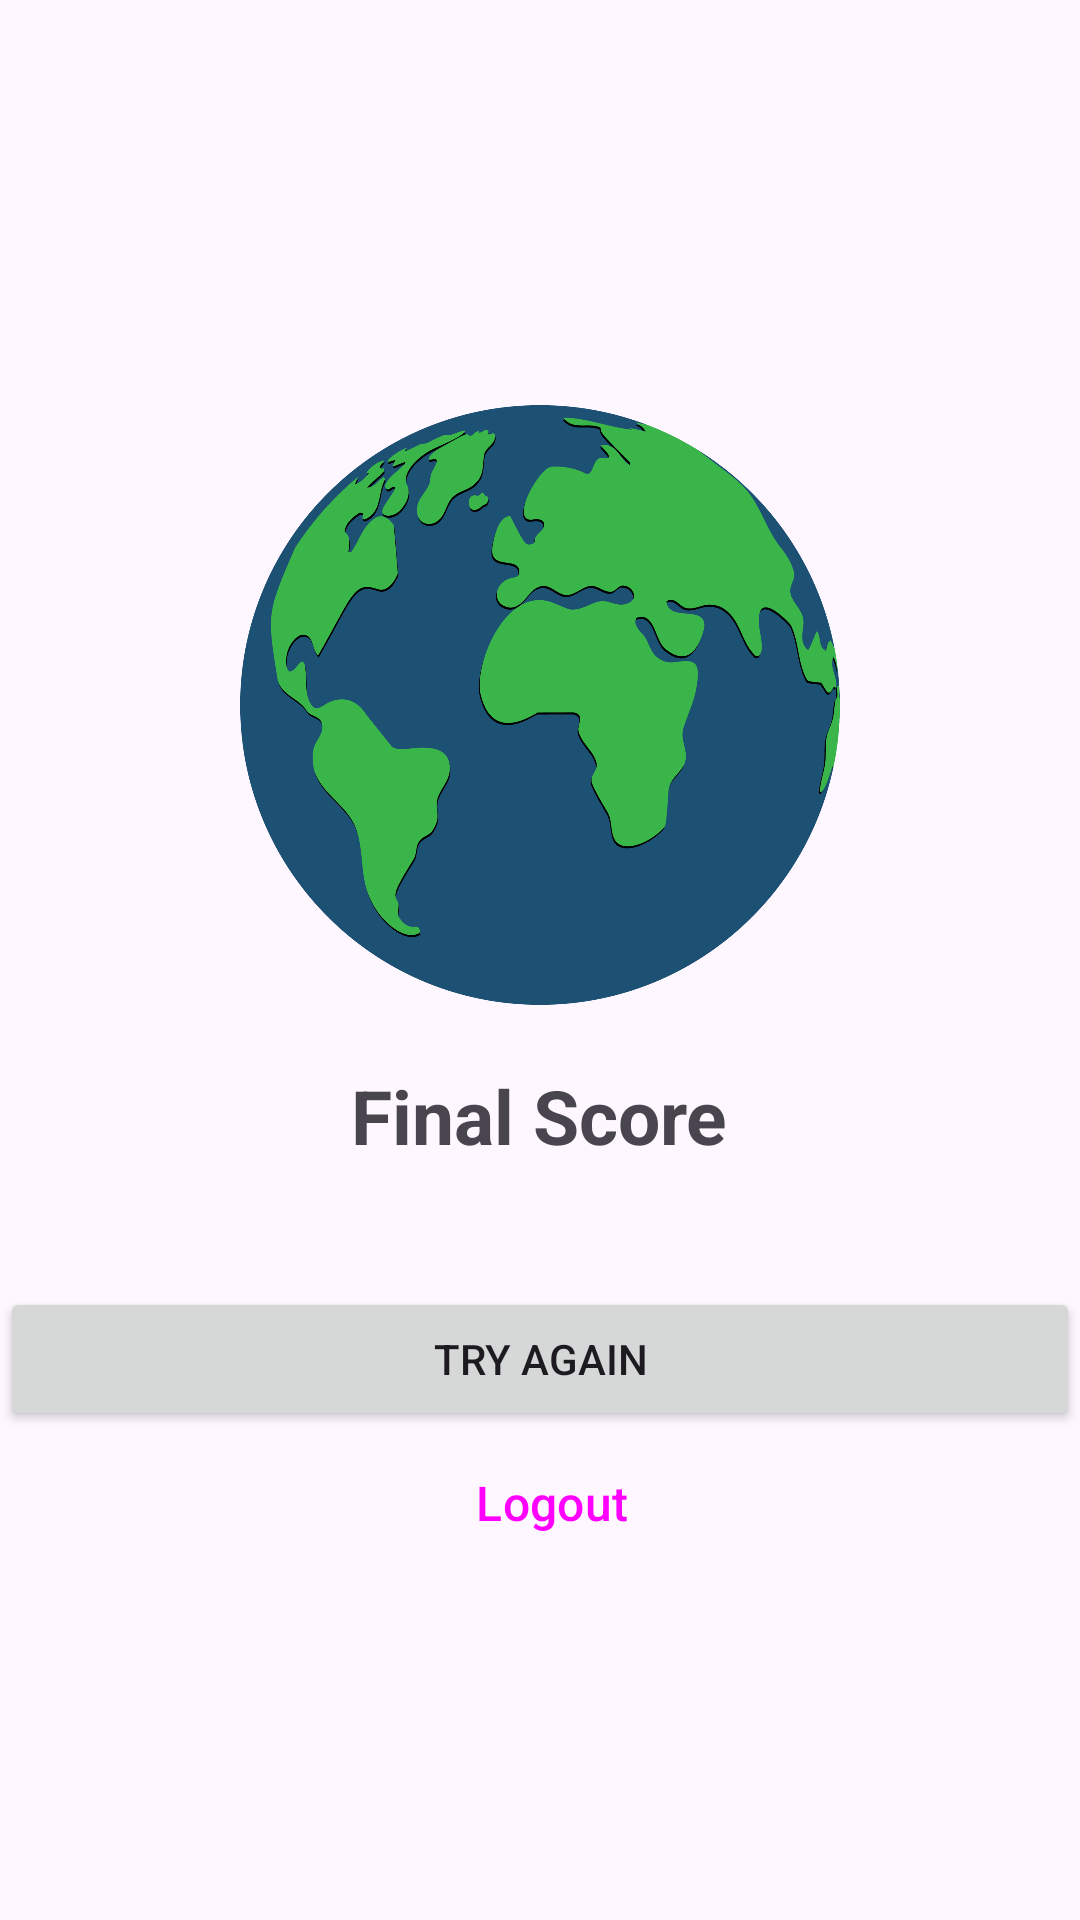

Write the Android layout XML for this screen, with the resource values it uses.
<!-- AndroidManifest.xml: application theme Theme.QuizApp_Hraiche -->
<!-- res/layout/activity_results.xml -->
<?xml version="1.0" encoding="utf-8"?>
<LinearLayout xmlns:android="http://schemas.android.com/apk/res/android"
    xmlns:app="http://schemas.android.com/apk/res-auto"
    xmlns:tools="http://schemas.android.com/tools"
    android:id="@+id/main"
    android:layout_width="match_parent"
    android:layout_height="match_parent"
    android:layout_margin="40dp"
    android:gravity="center"
    android:orientation="vertical"
    tools:context=".Results">

    <ImageView
        android:layout_width="match_parent"
        android:layout_height="200dp"
        android:layout_margin="20dp"
        android:contentDescription="@string/app_logo"
        android:src="@drawable/earth" />

    <TextView
        android:layout_width="wrap_content"
        android:layout_height="wrap_content"
        android:layout_gravity="center"
        android:text="@string/final_score"
        android:textSize="25sp"
        android:textStyle="bold" />

    <TextView
        android:layout_width="wrap_content"
        android:layout_height="wrap_content"
        android:textSize="30sp"
        android:textStyle="bold"
        android:layout_gravity="center"
        android:id="@+id/tvScore" />

    <LinearLayout
        android:layout_width="match_parent"
        android:layout_height="wrap_content"
        android:orientation="vertical">

        <Button
            android:layout_width="match_parent"
            android:layout_height="wrap_content"
            android:layout_weight="2"
            android:text="@string/try_again"
            android:id="@+id/bTryAgain" />

        <Button
            android:layout_width="match_parent"
            android:layout_height="wrap_content"
            android:layout_weight="2"
            android:text="@string/logout"
            android:id="@+id/bLogout"
            android:textSize="16sp"
            style="?android:attr/buttonBarButtonStyle" />

    </LinearLayout>

</LinearLayout>
<!-- resources referenced by this layout -->
<resources>
  <!-- drawable earth: png bitmap (drawable, 242695 bytes) -->
  <string name="app_logo">App Logo</string>
  <string name="final_score">Final Score</string>
  <string name="logout">Logout</string>
  <string name="try_again">Try Again</string>
  <style name="Theme.QuizApp_Hraiche" parent="Base.Theme.QuizApp_Hraiche" />
  <style name="Base.Theme.QuizApp_Hraiche" parent="Theme.Material3.DayNight.NoActionBar">
          
          
      </style>
</resources>
